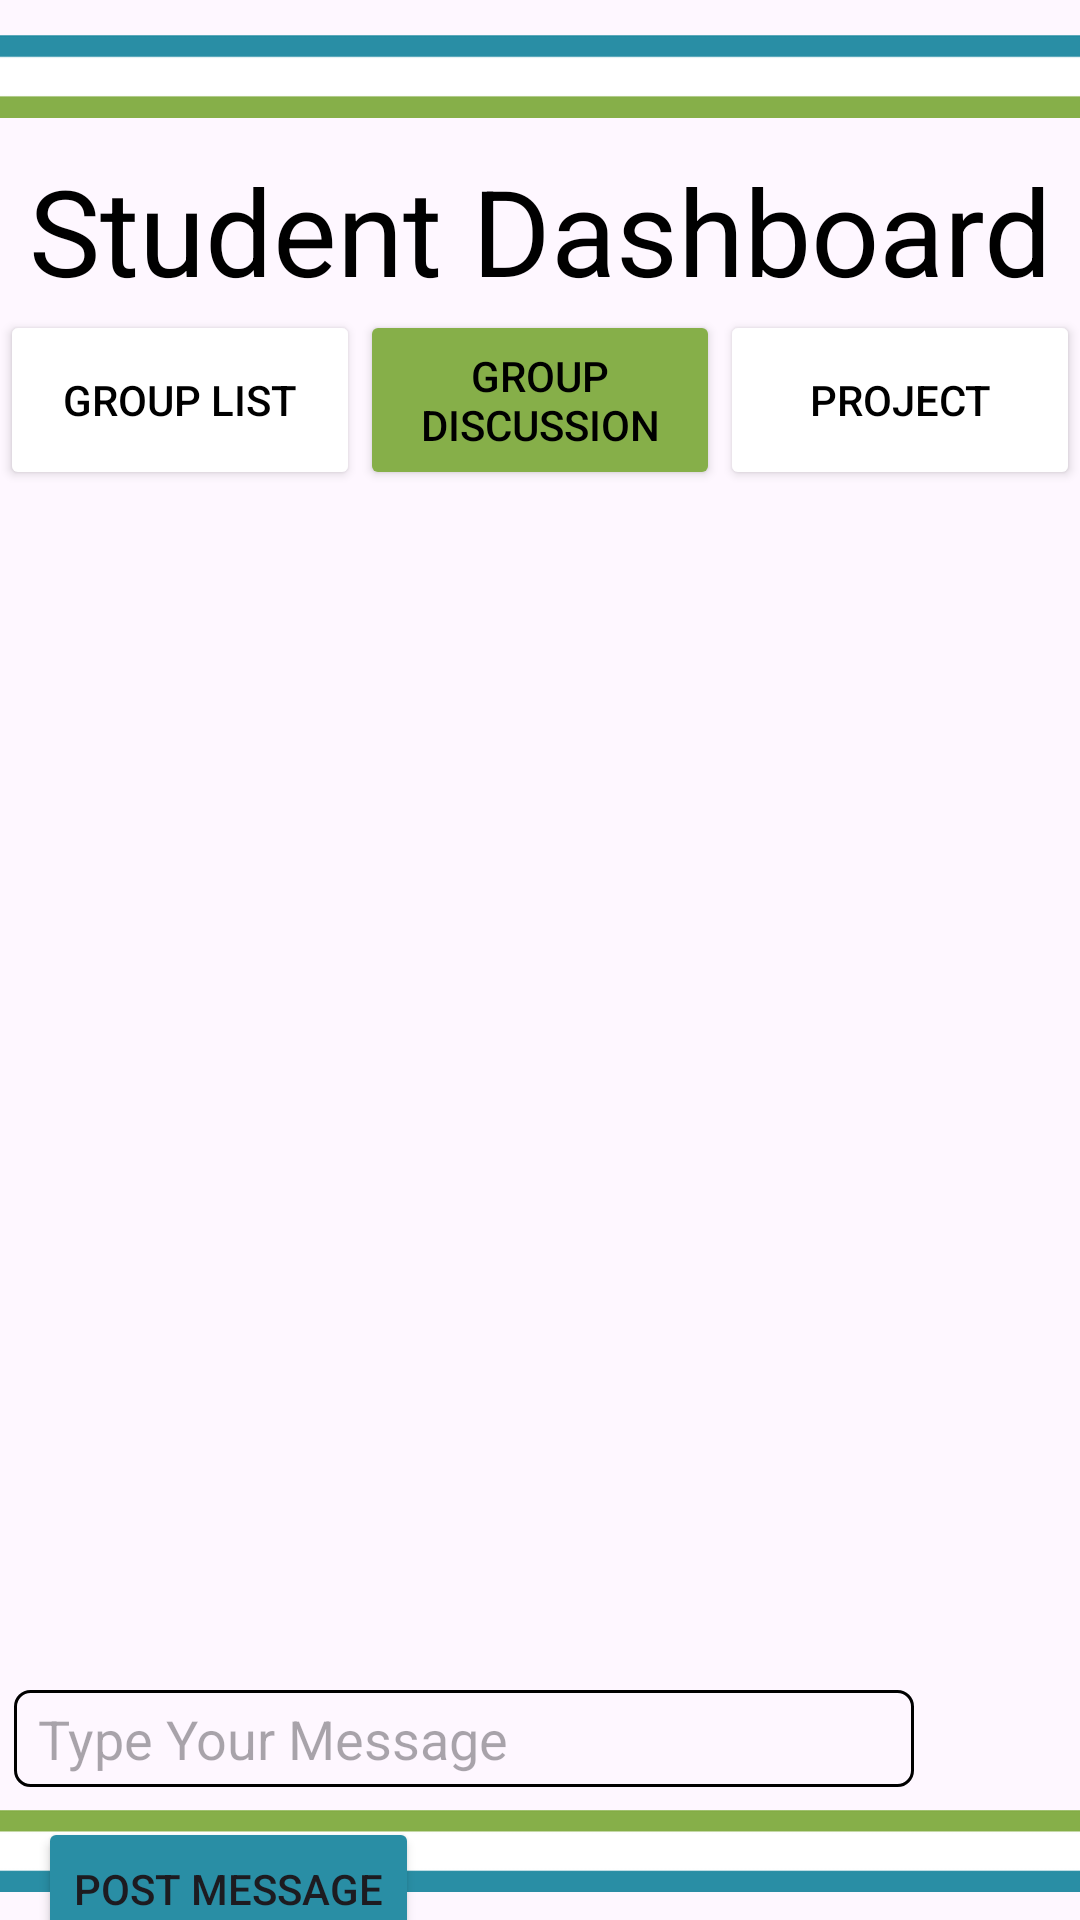

The Android layout XML behind this screen, and the referenced resources:
<!-- AndroidManifest.xml: application theme Theme.XBCAD_POE -->
<!-- res/layout/student_dashboard_groupdiscussion.xml -->
<?xml version="1.0" encoding="utf-8"?>
<androidx.constraintlayout.widget.ConstraintLayout xmlns:android="http://schemas.android.com/apk/res/android"
    xmlns:app="http://schemas.android.com/apk/res-auto"
    xmlns:tools="http://schemas.android.com/tools"
    android:layout_width="match_parent"
    android:layout_height="match_parent">

    <ImageView
        android:id="@+id/imageView5"
        android:layout_width="410dp"
        android:layout_height="46dp"
        app:layout_constraintBottom_toBottomOf="parent"
        app:srcCompat="@drawable/_bottom"
        tools:layout_editor_absoluteX="0dp" />

    <ImageView
        android:id="@+id/imageView"
        android:layout_width="414dp"
        android:layout_height="53dp"
        app:layout_constraintBottom_toTopOf="@+id/textView4"
        app:layout_constraintEnd_toEndOf="parent"
        app:layout_constraintHorizontal_bias="0.5"
        app:layout_constraintStart_toStartOf="parent"
        app:layout_constraintTop_toTopOf="parent"
        app:srcCompat="@drawable/_top" />

    <TextView
        android:id="@+id/textView4"
        android:layout_width="wrap_content"
        android:layout_height="wrap_content"
        android:layout_marginTop="50dp"
        android:text="Student Dashboard"
        android:textColor="@color/black"
        android:textSize="40dp"
        app:layout_constraintEnd_toEndOf="parent"
        app:layout_constraintHorizontal_bias="0.5"
        app:layout_constraintStart_toStartOf="parent"
        app:layout_constraintTop_toTopOf="parent" />

    <Button
        android:id="@+id/button3"
        app:cornerRadius="0dp"
        app:layout_constraintEnd_toStartOf="@+id/button4"
        app:layout_constraintStart_toStartOf="parent"
        app:layout_constraintTop_toBottomOf="@+id/textView4"
        android:layout_width="120dp"
        android:layout_height="60dp"
        android:backgroundTint="@color/white"
        android:text="Group List"
        android:textColor="@color/black"
        tools:layout_editor_absoluteX="172dp"
        tools:layout_editor_absoluteY="141dp" />

    <Button
        android:id="@+id/button4"
        app:cornerRadius="0dp"
        app:layout_constraintEnd_toStartOf="@+id/button5"
        app:layout_constraintHorizontal_bias="0.5"
        app:layout_constraintStart_toEndOf="@+id/button3"
        app:layout_constraintTop_toBottomOf="@+id/textView4"
        android:layout_width="120dp"
        android:layout_height="60dp"
        android:backgroundTint="@color/lightGreen"
        android:text="Group Discussion"
        android:textColor="@color/black"
        tools:layout_editor_absoluteX="16dp"
        tools:layout_editor_absoluteY="166dp" />

    <Button
        android:id="@+id/button5"
        app:cornerRadius="0dp"
        app:layout_constraintEnd_toEndOf="parent"
        app:layout_constraintStart_toEndOf="@+id/button4"
        app:layout_constraintTop_toBottomOf="@+id/textView4"
        android:layout_width="120dp"
        android:layout_height="60dp"
        android:backgroundTint="@color/white"
        android:text="Project"
        android:textColor="@color/black"
        tools:layout_editor_absoluteX="127dp"
        tools:layout_editor_absoluteY="260dp" />

    <ScrollView
        android:id="@+id/scrollView2"
        android:layout_width="match_parent"
        android:layout_height="400dp"
        app:layout_constraintTop_toBottomOf="@+id/button4">

    </ScrollView>

    <EditText
        android:id="@+id/editTextText2"
        android:layout_width="300dp"
        android:layout_height="wrap_content"
        android:layout_marginStart="30dp"
        android:layout_marginEnd="81dp"
        android:ems="10"
        android:inputType="text"
        android:hint="Type Your Message"
        android:background="@drawable/edittext_border"
        app:cornerRadius="20dp"
        android:paddingStart="8dp"
        android:paddingEnd="8dp"
        android:paddingTop="4dp"
        android:paddingBottom="4dp"
        app:layout_constraintEnd_toEndOf="parent"
        app:layout_constraintStart_toStartOf="parent"
        app:layout_constraintTop_toBottomOf="@+id/scrollView2" />

    <Button
        android:id="@+id/button2"
        android:layout_width="wrap_content"
        android:layout_height="wrap_content"
        android:layout_marginStart="30dp"
        android:layout_marginTop="10dp"
        android:layout_marginEnd="238dp"
        android:backgroundTint="@color/lightBlue"
        android:text="Post Message"
        app:cornerRadius="5dp"
        app:layout_constraintEnd_toEndOf="parent"
        app:layout_constraintStart_toStartOf="parent"
        app:layout_constraintTop_toBottomOf="@+id/editTextText2" />


</androidx.constraintlayout.widget.ConstraintLayout>
<!-- resources referenced by this layout -->
<resources>
  <color name="black">#FF000000</color>
  <color name="lightBlue">#298EA5</color>
  <color name="lightGreen">#86AF49</color>
  <color name="white">#FFFFFFFF</color>
  <!-- drawable _bottom: png bitmap (drawable, 2267 bytes) -->
  <!-- drawable _top: png bitmap (drawable, 2268 bytes) -->
  <!-- drawable edittext_border (drawable) -->
  <?xml version="1.0" encoding="utf-8"?>
  <layer-list xmlns:android="http://schemas.android.com/apk/res/android">
      <item>
          <shape android:shape="rectangle">
              <solid android:color="@android:color/transparent" />
              <corners android:radius="5dp" />
              <stroke
                  android:color="#FF000000"
              android:width="1dp"
              />
          </shape>
      </item>
  </layer-list>
  <style name="Theme.XBCAD_POE" parent="Base.Theme.XBCAD_POE" />
  <style name="Base.Theme.XBCAD_POE" parent="Theme.Material3.DayNight.NoActionBar">
          
          
      </style>
</resources>
